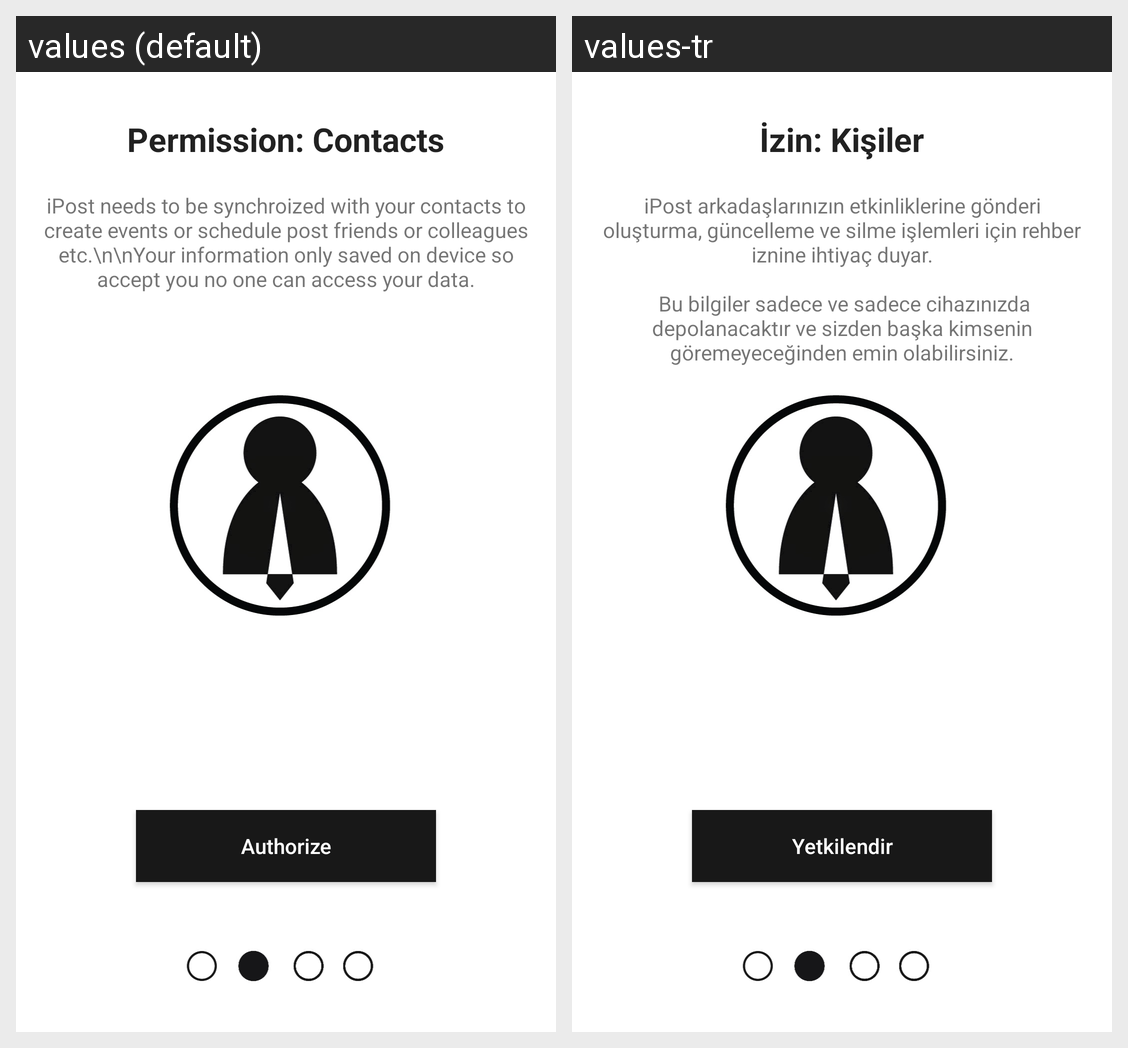

This grid shows one Android layout under two languages. Give, for every string resource on the screen, its name, the default text and each shown locale's text.
Android screen res/layout/permission_contacts.xml rendered under 2 locales, left to right: values (default), values-tr. Device: Nexus 5 (rendered at 1080×1920; each locale shown at half size, 540×960, under a caption strip naming it); theme AppTheme.
Strings drawn on this screen, with the default value and each locale's value (text and hints the layout hard-codes, and strings that could not be matched under every locale, appear in the picture but are not listed):

permission_contacts_title
  values: Permission: Contacts
  values-tr: İzin: Kişiler

permission_contacts_desc
  values: iPost needs to be synchroized with your contacts to create events or schedule post friends or colleagues etc.\n\nYour information only saved on device so accept you no one can access your data.
  values-tr: iPost arkadaşlarınızın etkinliklerine gönderi oluşturma, güncelleme ve silme işlemleri için rehber iznine ihtiyaç duyar.
      
       Bu bilgiler sadece ve sadece cihazınızda depolanacaktır ve sizden başka kimsenin göremeyeceğinden emin olabilirsiniz.

permission_auth
  values: Authorize
  values-tr: Yetkilendir
